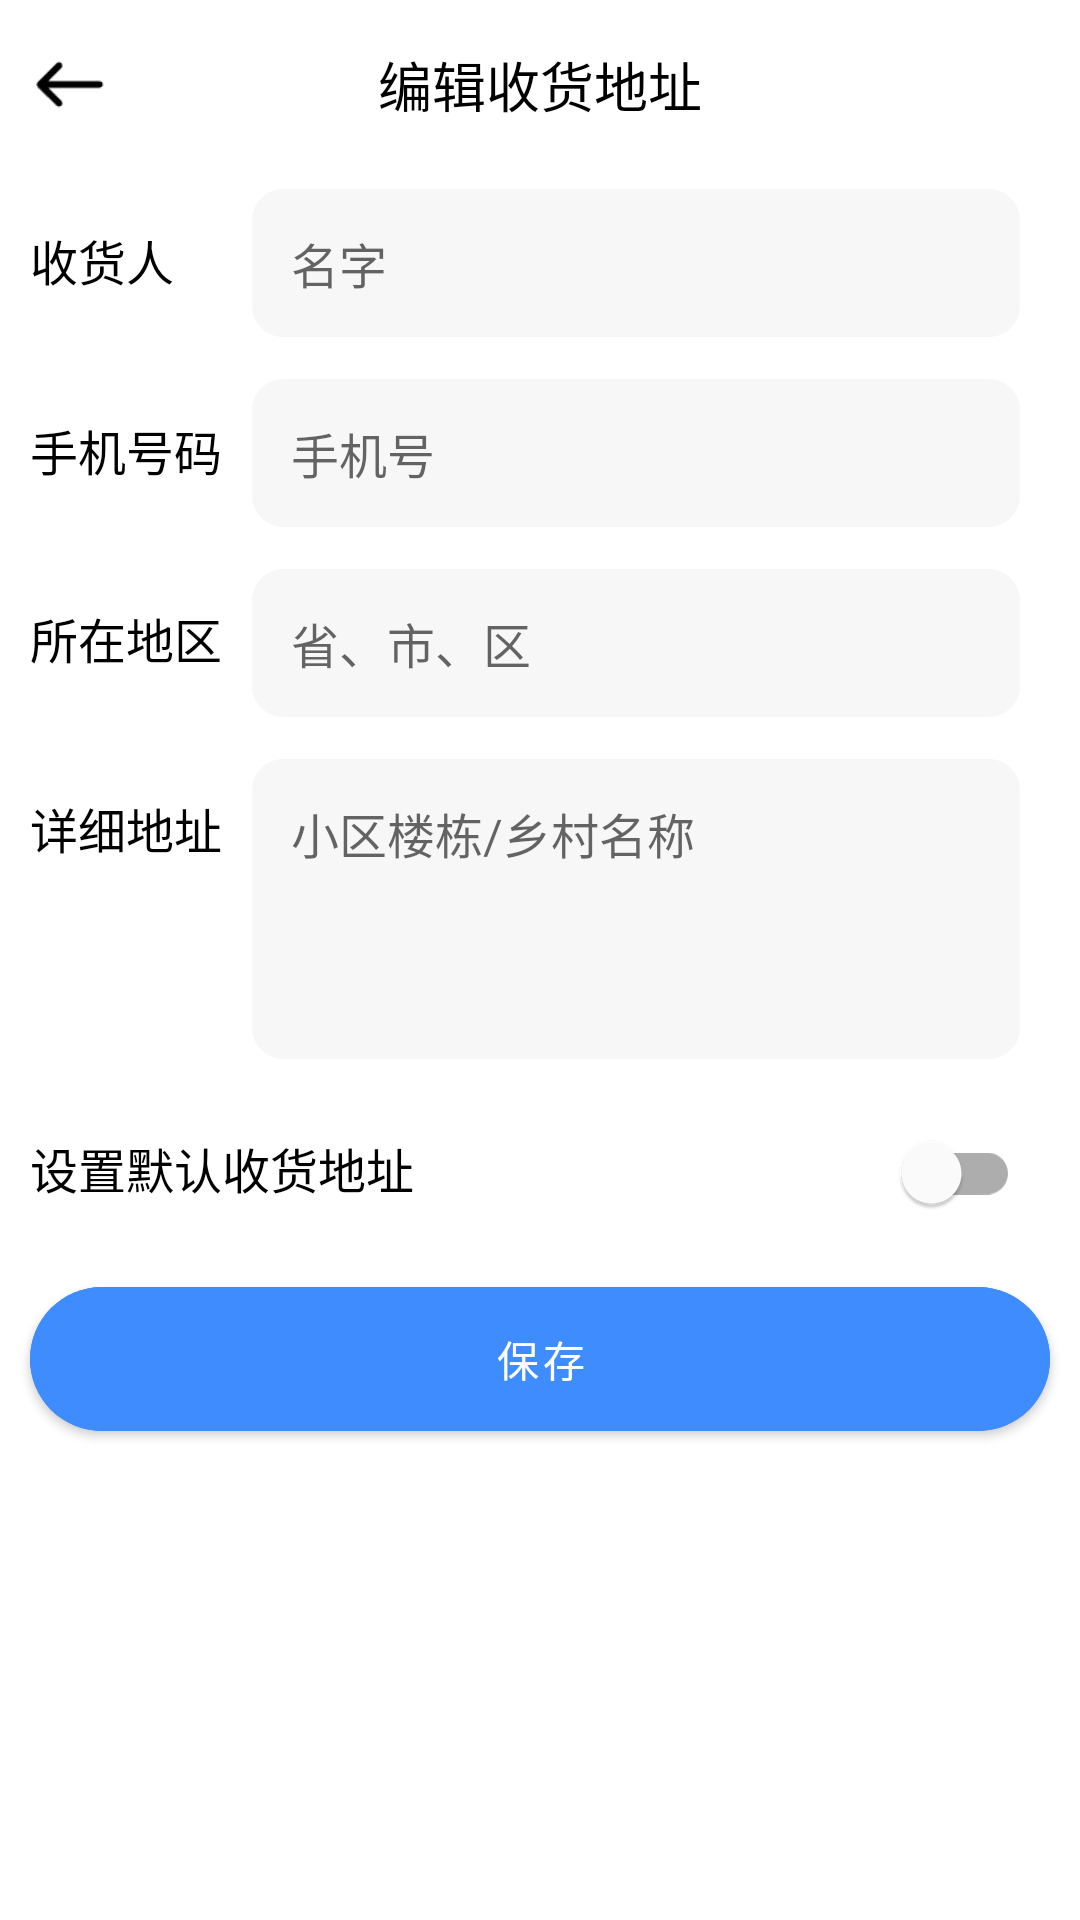

Here is an Android app screen rendered from its layout file. Give the layout XML and the strings, colors and styles it references.
<!-- AndroidManifest.xml: application theme Theme.ShowDoc -->
<!-- res/layout/activity_put_address.xml -->
<?xml version="1.0" encoding="utf-8"?>
<layout xmlns:android="http://schemas.android.com/apk/res/android"
    xmlns:app="http://schemas.android.com/apk/res-auto"
    xmlns:tools="http://schemas.android.com/tools">

    <data>

    </data>

    <androidx.constraintlayout.widget.ConstraintLayout
        android:layout_width="match_parent"
        android:layout_height="match_parent"
        android:background="@color/white"
        tools:context=".ui.activity.my.AddAddressActivity">

        <androidx.constraintlayout.widget.ConstraintLayout
            android:id="@+id/title_layout"
            android:layout_width="match_parent"
            android:layout_height="?attr/actionBarSize"
            android:background="@color/white"
            app:layout_constraintTop_toTopOf="parent">

            <androidx.constraintlayout.utils.widget.ImageFilterView
                android:id="@+id/title_back"
                android:layout_width="27dp"
                android:layout_height="27dp"
                android:layout_marginStart="10sp"
                android:src="@drawable/back_img"
                app:layout_constraintBottom_toBottomOf="parent"
                app:layout_constraintLeft_toLeftOf="parent"
                app:layout_constraintTop_toTopOf="parent" />

            <TextView
                android:id="@+id/title_text"
                android:layout_width="wrap_content"
                android:layout_height="wrap_content"
                android:text="编辑收货地址"
                android:textColor="@color/black"
                android:textSize="18sp"
                app:layout_constraintBottom_toBottomOf="parent"
                app:layout_constraintLeft_toLeftOf="parent"
                app:layout_constraintRight_toRightOf="parent"
                app:layout_constraintTop_toTopOf="parent" />

        </androidx.constraintlayout.widget.ConstraintLayout>

        <LinearLayout
            android:id="@+id/add_address_layout01"
            android:layout_width="match_parent"
            android:layout_height="wrap_content"
            android:orientation="horizontal"
            android:paddingHorizontal="10dp"
            android:paddingVertical="7dp"
            app:layout_constraintTop_toBottomOf="@id/title_layout">

            <TextView
                android:layout_width="wrap_content"
                android:layout_height="wrap_content"
                android:text="收货人    "
                android:textColor="@color/black"
                android:textSize="16sp" />

            <EditText
                android:id="@+id/add_address_name"
                android:layout_width="match_parent"
                android:layout_height="wrap_content"
                android:layout_marginHorizontal="10dp"
                android:background="@drawable/add_address_frame_text_background"
                android:hint="名字"
                android:padding="13dp"
                android:singleLine="true"
                android:textSize="16sp" />

        </LinearLayout>

        <LinearLayout
            android:id="@+id/add_address_layout02"
            android:layout_width="match_parent"
            android:layout_height="wrap_content"
            android:orientation="horizontal"
            android:paddingHorizontal="10dp"
            android:paddingVertical="7dp"
            app:layout_constraintTop_toBottomOf="@id/add_address_layout01">

            <TextView
                android:layout_width="wrap_content"
                android:layout_height="wrap_content"
                android:text="手机号码"
                android:textColor="@color/black"
                android:textSize="16sp" />

            <EditText
                android:id="@+id/add_address_phone"
                android:layout_width="match_parent"
                android:layout_height="wrap_content"
                android:layout_marginHorizontal="10dp"
                android:background="@drawable/add_address_frame_text_background"
                android:hint="手机号"
                android:padding="13dp"
                android:singleLine="true"
                android:textSize="16sp" />

        </LinearLayout>

        <LinearLayout
            android:id="@+id/add_address_layout03"
            android:layout_width="match_parent"
            android:layout_height="wrap_content"
            android:orientation="horizontal"
            android:paddingHorizontal="10dp"
            android:paddingVertical="7dp"
            app:layout_constraintTop_toBottomOf="@id/add_address_layout02">

            <TextView
                android:layout_width="wrap_content"
                android:layout_height="wrap_content"
                android:text="所在地区"
                android:textColor="@color/black"
                android:textSize="16sp" />

            <TextView
                android:id="@+id/add_address_city"
                android:layout_width="match_parent"
                android:layout_height="wrap_content"
                android:layout_marginHorizontal="10dp"
                android:background="@drawable/add_address_frame_text_background"
                android:hint="省、市、区"
                android:padding="13dp"
                android:singleLine="true"
                android:textSize="16sp" />

        </LinearLayout>

        <LinearLayout
            android:id="@+id/add_address_layout04"
            android:layout_width="match_parent"
            android:layout_height="wrap_content"
            android:orientation="horizontal"
            android:paddingHorizontal="10dp"
            android:paddingVertical="7dp"
            app:layout_constraintTop_toBottomOf="@id/add_address_layout03">

            <TextView
                android:layout_width="wrap_content"
                android:layout_height="wrap_content"
                android:text="详细地址"
                android:textColor="@color/black"
                android:textSize="16sp" />

            <EditText
                android:layout_width="match_parent"
                android:layout_height="100dp"
                android:gravity="left"
                android:id="@+id/add_address_address"
                android:layout_marginHorizontal="10dp"
                android:background="@drawable/add_address_frame_text_background"
                android:hint="小区楼栋/乡村名称"
                android:padding="13dp"
                android:singleLine="true"
                android:textSize="16sp" />

        </LinearLayout>


        <LinearLayout
            android:id="@+id/add_address_layout05"
            android:layout_width="match_parent"
            android:layout_height="wrap_content"
            android:orientation="horizontal"
            android:paddingHorizontal="10dp"
            android:paddingVertical="7dp"
            app:layout_constraintTop_toBottomOf="@id/add_address_layout04">

            <TextView
                android:layout_width="wrap_content"
                android:layout_height="wrap_content"
                android:layout_weight="1"
                android:paddingVertical="10sp"
                android:text="设置默认收货地址"
                android:textColor="@color/black"
                android:textSize="16sp" />

            <com.google.android.material.switchmaterial.SwitchMaterial
                android:layout_width="wrap_content"
                android:layout_height="wrap_content"
                android:id="@+id/add_address_switch"
                android:paddingHorizontal="10sp" />

        </LinearLayout>

        <com.google.android.material.button.MaterialButton
            android:id="@+id/add_address_button"
            android:layout_width="match_parent"
            android:layout_height="wrap_content"
            app:cornerRadius="50dp"
            android:insetTop="0dp"
            android:insetRight="0dp"
            android:layout_marginTop="7dp"
            android:backgroundTint="@color/purple_700"
            android:layout_marginHorizontal="10dp"
            android:text="保存"
            android:insetLeft="0dp"
            android:insetBottom="0dp"
            app:layout_constraintTop_toBottomOf="@+id/add_address_layout05" />
    </androidx.constraintlayout.widget.ConstraintLayout>
</layout>
<!-- resources referenced by this layout -->
<resources>
  <color name="black">#FF000000</color>
  <color name="purple_700">#3F8CFF</color>
  <color name="white">#FFFFFFFF</color>
  <!-- drawable add_address_frame_text_background (drawable) -->
  <?xml version="1.0" encoding="utf-8"?>
  <shape xmlns:android="http://schemas.android.com/apk/res/android">
      <stroke
          android:width="1dp"
          android:color="@color/grey_color" />
      <corners android:radius="10dp"/>
      <solid android:color="@color/grey_color"/>
  </shape>
  <!-- drawable back_img: png bitmap (drawable, 491 bytes) -->
  <style name="Theme.ShowDoc" parent="Theme.MaterialComponents.DayNight.NoActionBar">
          
          <item name="colorPrimary">@color/purple_500</item>
          <item name="colorPrimaryVariant">@color/purple_700</item>
          <item name="colorOnPrimary">@color/white</item>
          
          <item name="colorSecondary">@color/teal_200</item>
          <item name="colorSecondaryVariant">@color/teal_700</item>
          <item name="colorOnSecondary">@color/black</item>
          
          <item name="android:statusBarColor" tools:targetApi="l">?attr/colorPrimaryVariant</item>
          
      </style>
  <color name="grey_color">#f7f7f7</color>
  <color name="purple_500">#3F8CFF</color>
  <color name="teal_200">#3F8CFF</color>
  <color name="teal_700">#3F8CFF</color>
</resources>
